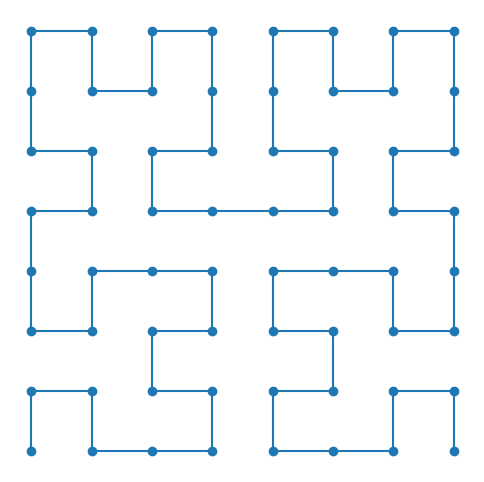

Python code for this plot:
import matplotlib.pyplot as plt
from matplotlib.pyplot import figure


def hilberto(n, x, y, dx, dy):
    if n == 1:
        px.append(x)
        py.append(y)
    else:
        n = n // 2
        lg = n
        hilberto(n, x + dx * lg, y + dx * lg, dx, 1 - dy)
        hilberto(n, x + dy * lg, y + (1 - dy) * lg, dx, dy)
        hilberto(n, x + (1 - dx) * lg, y + (1 - dx) * lg, dx, dy)
        hilberto(n, x + (1 - dy) * lg, y + dy * lg, 1 - dx, dy)


def hilberto3D(n, x, y, z, dx, dy, dz, dx2, dy2, dz2, dx3, dy3, dz3):
    if n == 1:
        px.append(x)
        py.append(y)
        pz.append(z)
    else:
        n /= 2
        if dx < 0:
            x -= n * dx
        if dy < 0:
            y -= n * dy
        if dz < 0:
            z -= n * dz
        if dx2 < 0:
            x -= n * dx2
        if dy2 < 0:
            y -= n * dy2
        if dz2 < 0:
            z -= n * dz2
        if dx3 < 0:
            x -= n * dx3
        if dy3 < 0:
            y -= n * dy3
        if dz3 < 0:
            z -= n * dz3
        hilberto3D(n, x, y, z, dx2, dy2, dz2, dx3, dy3, dz3, dx, dy, dz)
        hilberto3D(n, x + n * dx, y + n * dy, z + n * dz, dx3, dy3, dz3, dx, dy, dz, dx2, dy2, dz2)
        hilberto3D(n, x + n * dx + n * dx2, y + n * dy + n * dy2, z + n * dz + n * dz2, dx3, dy3, dz3, dx, dy, dz, dx2,
                   dy2, dz2)
        hilberto3D(n, x + n * dx2, y + n * dy2, z + n * dz2, -dx, -dy, -dz, -dx2, -dy2, -dz2, dx3, dy3, dz3)
        hilberto3D(n, x + n * dx2 + n * dx3, y + n * dy2 + n * dy3, z + n * dz2 + n * dz3, -dx, -dy, -dz, -dx2, -dy2,
                   -dz2, dx3, dy3, dz3)
        hilberto3D(n, x + n * dx + n * dx2 + n * dx3, y + n * dy + n * dy2 + n * dy3, z + n * dz + n * dz2 + n * dz3,
                   -dx3, -dy3, -dz3, dx, dy, dz, -dx2, -dy2, -dz2)
        hilberto3D(n, x + n * dx + n * dx3, y + n * dy + n * dy3, z + n * dz + n * dz3, -dx3, -dy3, -dz3, dx, dy, dz,
                   -dx2, -dy2, -dz2)
        hilberto3D(n, x + n * dx3, y + n * dy3, z + n * dz3, dx2, dy2, dz2, -dx3, -dy3, -dz3, -dx, -dy, -dz)


def plotHilbert(n: int):
    px.clear()
    py.clear()
    figure(figsize=(2*n,2*n),dpi=80)
    hilberto(pow(2, n), 0, 0, 0, 0)
    plt.plot(px, py, 'o-')
    plt.axis('off')
    #plt.tight_layout()
    plt.show()


def plotHilbert3D(n: int):
    px.clear()
    py.clear()
    pz.clear()
    hilberto3D(pow(2, n), 0, 0, 0, 1, 0, 0, 0, 1, 0, 0, 0, 1)
    fig = plt.figure(figsize=(4*n, 4*n))
    ax = fig.add_subplot(111, projection='3d')
    ax.plot(px, py, pz, "o-")
    plt.axis("off")
    plt.tight_layout()
    plt.show()


if __name__ == "__main__":
    px = []
    py = []
    pz = []
    plotHilbert(3)
